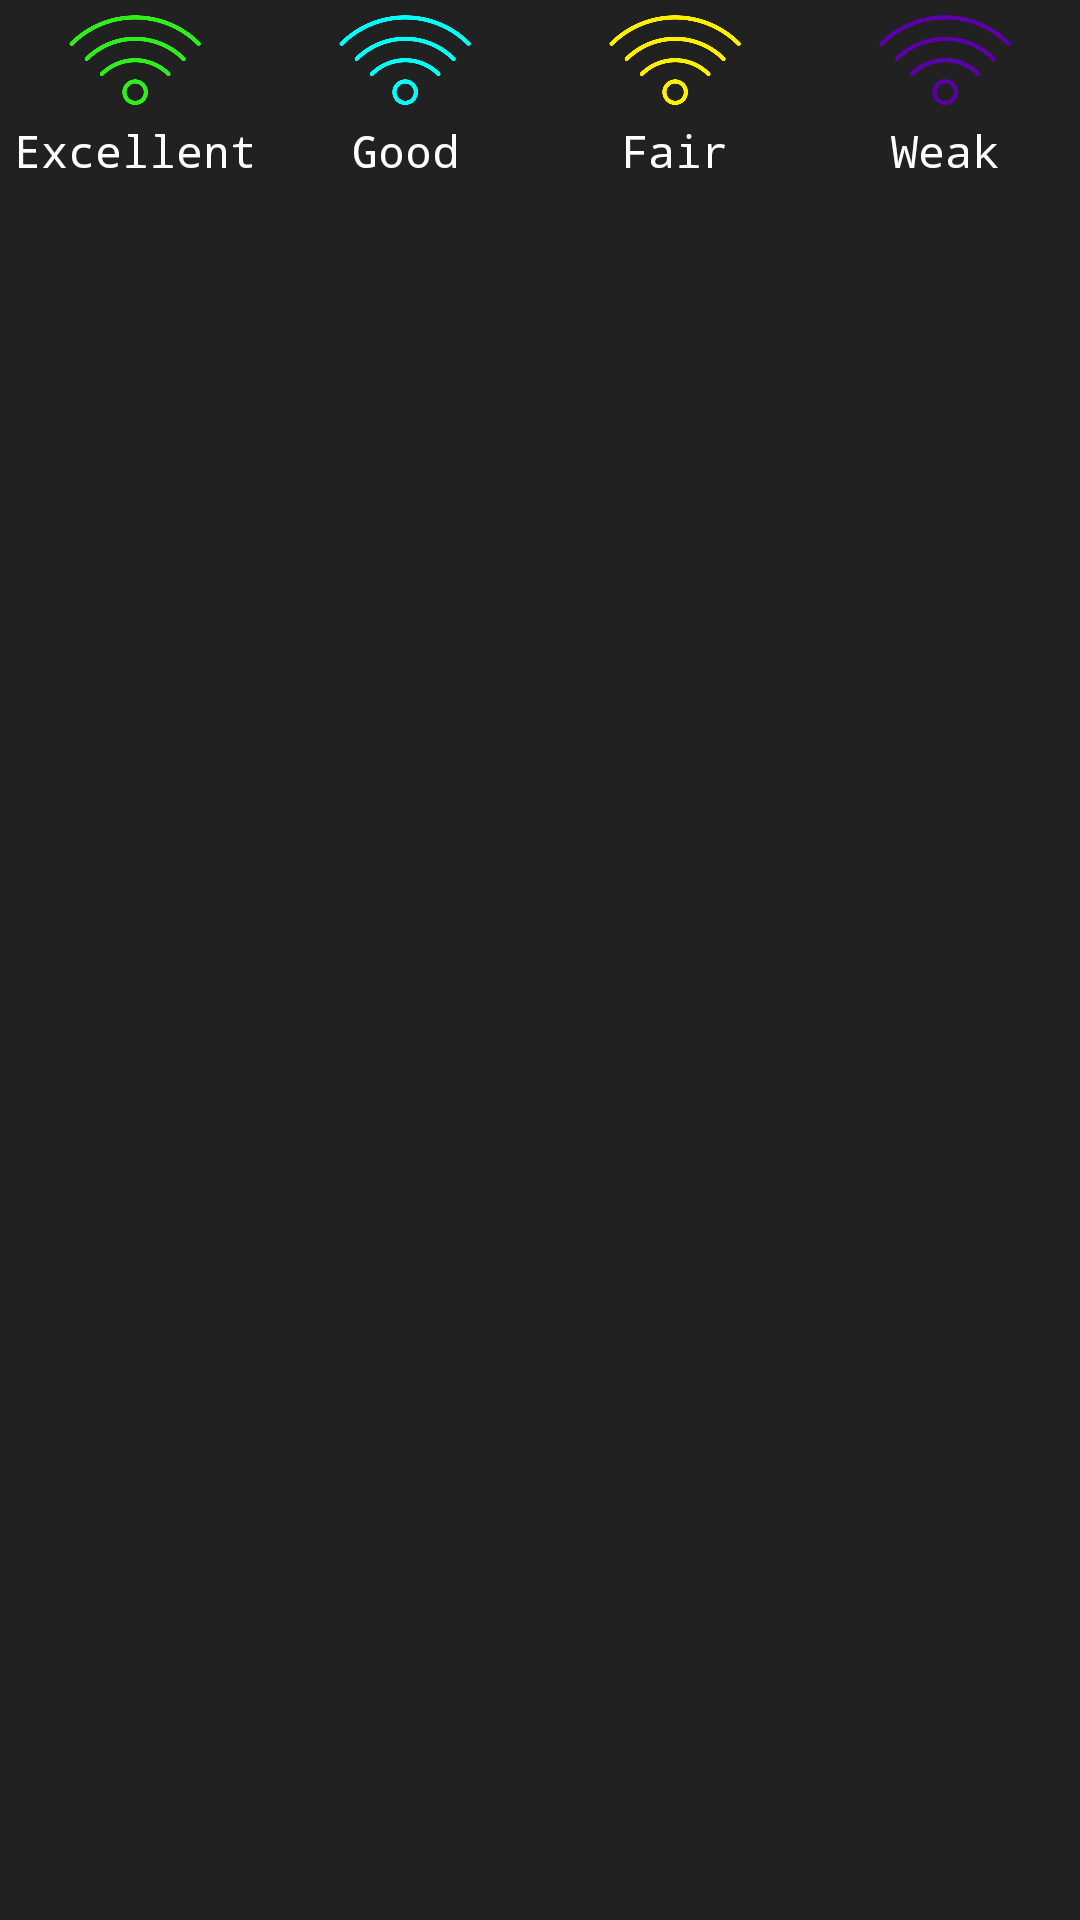

Write the Android layout XML for this screen, with the resource values it uses.
<!-- AndroidManifest.xml: application theme AppTheme -->
<!-- res/layout/layout_bottom_network_map.xml -->
<?xml version="1.0" encoding="utf-8"?>
<LinearLayout xmlns:android="http://schemas.android.com/apk/res/android"
    android:layout_width="match_parent"
    android:layout_height="60dp"
    android:layout_marginStart="30dp"
    android:layout_marginLeft="30dp"
    android:layout_marginEnd="30dp"
    android:layout_marginRight="30dp"
    android:orientation="horizontal"
    android:weightSum="1"
    android:background="@color/bgColor">

    <LinearLayout
        android:layout_width="0dp"
        android:layout_height="wrap_content"
        android:layout_weight="0.25"
        android:orientation="vertical">

        <ImageView
            android:layout_width="match_parent"
            android:layout_height="40dp"
            android:layout_gravity="center"
            android:paddingTop="5dp"
            android:paddingBottom="5dp"
            android:src="@drawable/excellent_new" />

        <TextView
            android:id="@+id/tv_excellent"
            android:layout_width="match_parent"
            android:layout_height="wrap_content"
            android:textColor="@color/white"
            android:textSize="15sp"
            android:gravity="center"
            android:text="@string/excellent" />

    </LinearLayout>

    <LinearLayout
        android:layout_width="0dp"
        android:layout_height="wrap_content"
        android:layout_weight="0.25"
        android:orientation="vertical">

        <ImageView
            android:layout_width="match_parent"
            android:layout_height="40dp"
            android:layout_gravity="center"
            android:paddingTop="5dp"
            android:paddingBottom="5dp"
            android:src="@drawable/good_new" />

        <TextView
            android:id="@+id/tv_good"
            android:layout_width="match_parent"
            android:layout_height="wrap_content"
            android:textColor="@color/white"
            android:textSize="15sp"
            android:gravity="center"
            android:text="@string/good" />

    </LinearLayout>

    <LinearLayout
        android:layout_width="0dp"
        android:layout_height="wrap_content"
        android:layout_weight="0.25"
        android:orientation="vertical">

        <ImageView
            android:layout_width="match_parent"
            android:layout_height="40dp"
            android:layout_gravity="center"
            android:paddingTop="5dp"
            android:paddingBottom="5dp"
            android:src="@drawable/fair_new" />

        <TextView
            android:id="@+id/tv_fair"
            android:layout_width="match_parent"
            android:layout_height="wrap_content"
            android:textColor="@color/white"
            android:textSize="15sp"
            android:gravity="center"
            android:text="@string/fair" />
    </LinearLayout>

    <LinearLayout
        android:layout_width="0dp"
        android:layout_height="wrap_content"
        android:layout_weight="0.25"
        android:orientation="vertical">

        <ImageView
            android:layout_width="match_parent"
            android:layout_height="40dp"
            android:layout_gravity="center"
            android:paddingTop="5dp"
            android:paddingBottom="5dp"
            android:src="@drawable/weak_new" />

        <TextView
            android:id="@+id/tv_week"
            android:layout_width="match_parent"
            android:layout_height="wrap_content"
            android:textColor="@color/white"
            android:textSize="15sp"
            android:gravity="center"
            android:text="@string/weak" />

    </LinearLayout>
</LinearLayout>
<!-- resources referenced by this layout -->
<resources>
  <color name="bgColor">#212121</color>
  <color name="white">#FFFFFF</color>
  <!-- drawable excellent_new: png bitmap (drawable, 13594 bytes) -->
  <!-- drawable fair_new: png bitmap (drawable, 13312 bytes) -->
  <!-- drawable good_new: png bitmap (drawable, 13285 bytes) -->
  <!-- drawable weak_new: png bitmap (drawable, 15111 bytes) -->
  <string name="excellent">Excellent</string>
  <string name="fair">Fair</string>
  <string name="good">Good</string>
  <string name="weak">Weak</string>
  <style name="AppTheme" parent="Theme.AppCompat.Light.NoActionBar">
          
          <item name="colorPrimary">@color/colorPrimary</item>
          <item name="colorPrimaryDark">@color/colorPrimaryDark</item>
          <item name="colorAccent">@color/colorAccent</item>
          <item name="android:typeface">monospace</item>
          <item name="android:textColorSecondary">@color/colorPrimary</item>
          <item name="android:itemBackground">@color/bgColor</item>
  
  
          <item name="android:navigationBarColor">@color/bgColor</item>
      </style>
  <color name="colorPrimary">#ED1C24</color>
  <color name="colorPrimaryDark">#55514d</color>
  <color name="colorAccent">#FFFFFF</color>
</resources>
